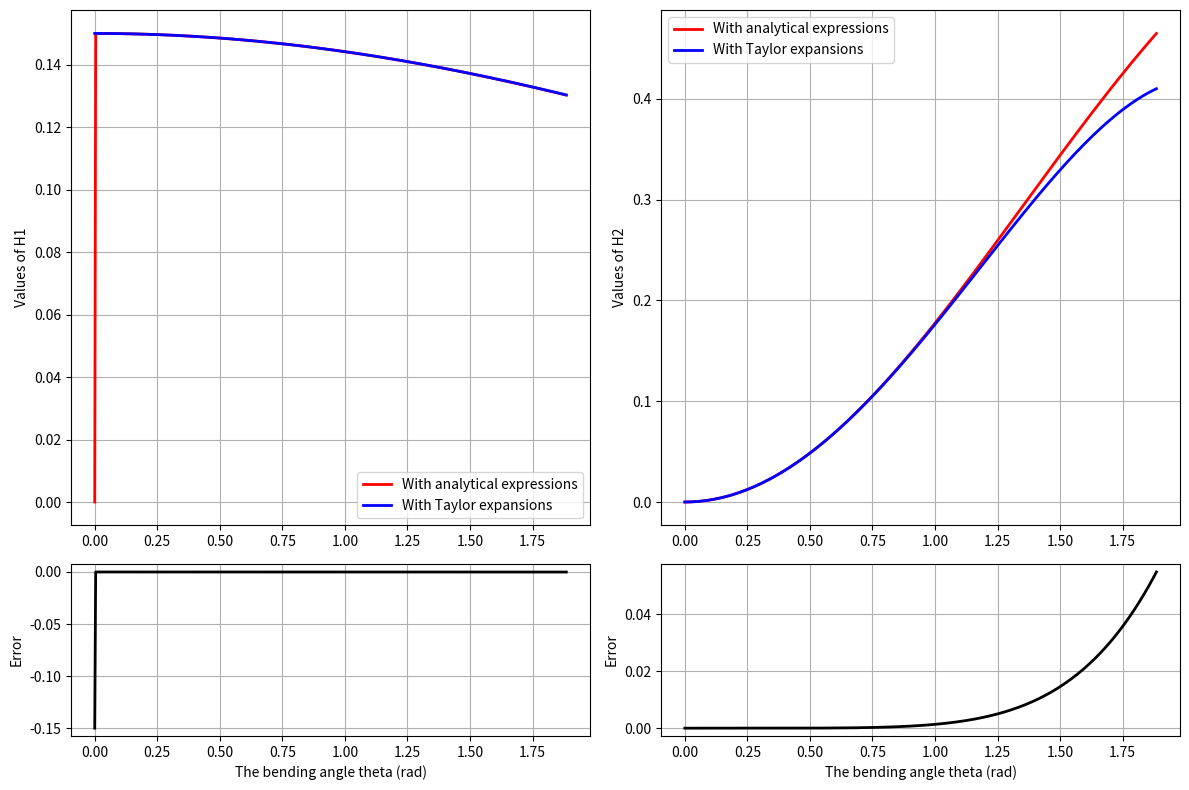

Here is the Python script that generated this plot:
import numpy as np
import sympy as sp
import matplotlib.pyplot as plt

# 1. Define symbolic variables
theta_sym = sp.Symbol('theta')


# Exact Analytical Expressions (Eq 10, 11, 25-30)
H1_exact = (theta_sym**3 + 6*theta_sym - 12*sp.sin(theta_sym) + 6*theta_sym*sp.cos(theta_sym)) / (theta_sym**5)
H2_exact = (6*theta_sym - 8*sp.sin(theta_sym) + sp.sin(2*theta_sym)) / (theta_sym**3)
H3_exact = 5/8 - 15/(64*theta_sym**2) + (sp.cos(theta_sym)**2)/(2*theta_sym**2) - sp.sin(2*theta_sym)/(8*theta_sym**3) - sp.sin(4*theta_sym)/(256*theta_sym**3)
H4_exact = 1/2 - (theta_sym * sp.sin(2*theta_sym))/(4*theta_sym**2)

H5_exact = (1/(40*theta_sym**4)) * (400 - 40*sp.cos(theta_sym/2) - 40*sp.cos(theta_sym/5) - 40*sp.cos(2*theta_sym/5) - 40*sp.cos(3*theta_sym/5) - 40*sp.cos(4*theta_sym/5) - 40*sp.cos(theta_sym/10) - 40*sp.cos(3*theta_sym/10) - 40*sp.cos(7*theta_sym/10) - 40*sp.cos(9*theta_sym/10) + 77*theta_sym**2 - 40*sp.cos(theta_sym) - 40*theta_sym*sp.sin(theta_sym) - 20*theta_sym*sp.sin(theta_sym/2) - 8*theta_sym*sp.sin(theta_sym/5) - 16*theta_sym*sp.sin(2*theta_sym/5) - 24*theta_sym*sp.sin(3*theta_sym/5) - 32*theta_sym*sp.sin(4*theta_sym/5) - 4*theta_sym*sp.sin(theta_sym/10) - 12*theta_sym*sp.sin(3*theta_sym/10) - 28*theta_sym*sp.sin(7*theta_sym/10) - 36*theta_sym*sp.sin(9*theta_sym/10))

# Note: Typo correction from paper text +c(9\theta/5) formatted as +(9\theta/5)
H6_exact = (1/(4*theta_sym**2)) * (30 + sp.cos(2*theta_sym) - 4*sp.cos(theta_sym/2) - 3*sp.cos(theta_sym/5) - 3*sp.cos(2*theta_sym/5) - 3*sp.cos(3*theta_sym/5) - 3*sp.cos(4*theta_sym/5) - 4*sp.cos(theta_sym/10) + sp.cos(6*theta_sym/5) - 4*sp.cos(3*theta_sym/10) + sp.cos(8*theta_sym/5) + sp.cos(9*theta_sym/5) - 4*sp.cos(7*theta_sym/10) - 4*sp.cos(9*theta_sym/10) - 3*sp.cos(theta_sym))

H7_exact = (1/32)*sp.cos(2*theta_sym) - (99/200)*sp.cos(theta_sym/5) - (303/800)*sp.cos(2*theta_sym/5) - (91/200)*sp.cos(3*theta_sym/5) - (17/50)*sp.cos(4*theta_sym/5) - (207/800)*sp.cos(6*theta_sym/5) - (51/200)*sp.cos(7*theta_sym/5) - (27/200)*sp.cos(8*theta_sym/5) - (19/200)*sp.cos(9*theta_sym/5) + (1/50)*sp.cos(12*theta_sym/5) + (9/800)*sp.cos(14*theta_sym/5) + (1/200)*sp.cos(16*theta_sym/5) + (1/800)*sp.cos(18*theta_sym/5) - (3/8)*sp.cos(theta_sym) + 1051/160

H8_exact = sp.sin(theta_sym/2)**2 + sp.sin(theta_sym/5)**2 + sp.sin(2*theta_sym/5)**2 + sp.sin(3*theta_sym/5)**2 + sp.sin(4*theta_sym/5)**2 + sp.sin(theta_sym/10)**2 + sp.sin(3*theta_sym/10)**2 + sp.sin(7*theta_sym/10)**2 + sp.sin(9*theta_sym/10)**2 + sp.sin(theta_sym)**2

H_exact_list = [H1_exact, H2_exact, H3_exact, H4_exact, H5_exact, H6_exact, H7_exact, H8_exact]

# Generate Taylor Expansions up to O(theta^4) and their derivatives
H_taylor_funcs = []
dH_taylor_funcs = []

for H in H_exact_list:
    # 6th order expansion gives up to theta^4 terms safely, removeO() drops the Big-O notation
    taylor_poly = sp.series(H, theta_sym, 0, 6).removeO() 
    H_taylor_funcs.append(sp.lambdify(theta_sym, taylor_poly, 'numpy'))
    
    # Derivative with respect to theta for the Coriolis matrix C
    dtaylor_poly = sp.diff(taylor_poly, theta_sym)
    dH_taylor_funcs.append(sp.lambdify(theta_sym, dtaylor_poly, 'numpy'))

def get_H_factors(theta):
    """Returns H1 to H8 evaluated at a specific theta"""
    return np.array([f(theta) for f in H_taylor_funcs])

def get_dH_factors(theta):
    """Returns dH1/dtheta to dH8/dtheta evaluated at a specific theta"""
    return np.array([f(theta) for f in dH_taylor_funcs]) 
H1_exact_sym = (theta_sym**3 + 6*theta_sym - 12*sp.sin(theta_sym) + 6*theta_sym*sp.cos(theta_sym)) / (theta_sym**5)
H2_exact_sym = (6*theta_sym - 8*sp.sin(theta_sym) + sp.sin(2*theta_sym)) / (theta_sym**3)

# 3. Generate Taylor Expansions dynamically using SymPy
# Expanding around theta = 0, up to O(theta^4)
# The paper states Taylor expansions approximate factors with small errors for theta in [-3pi/5, 3pi/5] [cite: 158]
H1_taylor_sym = sp.series(H1_exact_sym, theta_sym, 0, 6).removeO()
H2_taylor_sym = sp.series(H2_exact_sym, theta_sym, 0, 6).removeO()

# Convert symbolic functions to numerical functions for fast plotting
H1_exact_func = sp.lambdify(theta_sym, H1_exact_sym, 'numpy')
H2_exact_func = sp.lambdify(theta_sym, H2_exact_sym, 'numpy')
H1_taylor_func = sp.lambdify(theta_sym, H1_taylor_sym, 'numpy')
H2_taylor_func = sp.lambdify(theta_sym, H2_taylor_sym, 'numpy')

def plot_factor_comparison():
    """
    Replicates Figure 2: Comparison of exact and equivalent factors of H1 and H2[cite: 201].
    """
    # Range specified in the paper: up to ~1.88 rad (approx 3pi/5) [cite: 158]
    # We start slightly above 0 to avoid DivisionByZero in exact expressions
    theta_vals = np.linspace(1e-4, 3*np.pi/5, 500)
    
    h1_exact = H1_exact_func(theta_vals)
    h1_taylor = H1_taylor_func(theta_vals)
    h1_error = h1_exact - h1_taylor
    
    h2_exact = H2_exact_func(theta_vals)
    h2_taylor = H2_taylor_func(theta_vals)
    h2_error = h2_exact - h2_taylor

    fig, axs = plt.subplots(2, 2, figsize=(12, 8), gridspec_kw={'height_ratios': [3, 1]})
    
    # Plot H1
    axs[0, 0].plot(theta_vals, h1_exact, 'r-', linewidth=2, label='With analytical expressions')
    axs[0, 0].plot(theta_vals, h1_taylor, 'b-', linewidth=2, label='With Taylor expansions')
    axs[0, 0].set_ylabel('Values of H1')
    axs[0, 0].legend()
    axs[0, 0].grid(True)
    
    axs[1, 0].plot(theta_vals, h1_error, 'k-', linewidth=2)
    axs[1, 0].set_ylabel('Error')
    axs[1, 0].set_xlabel('The bending angle theta (rad)')
    axs[1, 0].grid(True)

    # Plot H2
    axs[0, 1].plot(theta_vals, h2_exact, 'r-', linewidth=2, label='With analytical expressions')
    axs[0, 1].plot(theta_vals, h2_taylor, 'b-', linewidth=2, label='With Taylor expansions')
    axs[0, 1].set_ylabel('Values of H2')
    axs[0, 1].legend()
    axs[0, 1].grid(True)
    
    axs[1, 1].plot(theta_vals, h2_error, 'k-', linewidth=2)
    axs[1, 1].set_ylabel('Error')
    axs[1, 1].set_xlabel('The bending angle theta (rad)')
    axs[1, 1].grid(True)

    plt.tight_layout()
    plt.show()

if __name__ == "__main__":
    plot_factor_comparison()
